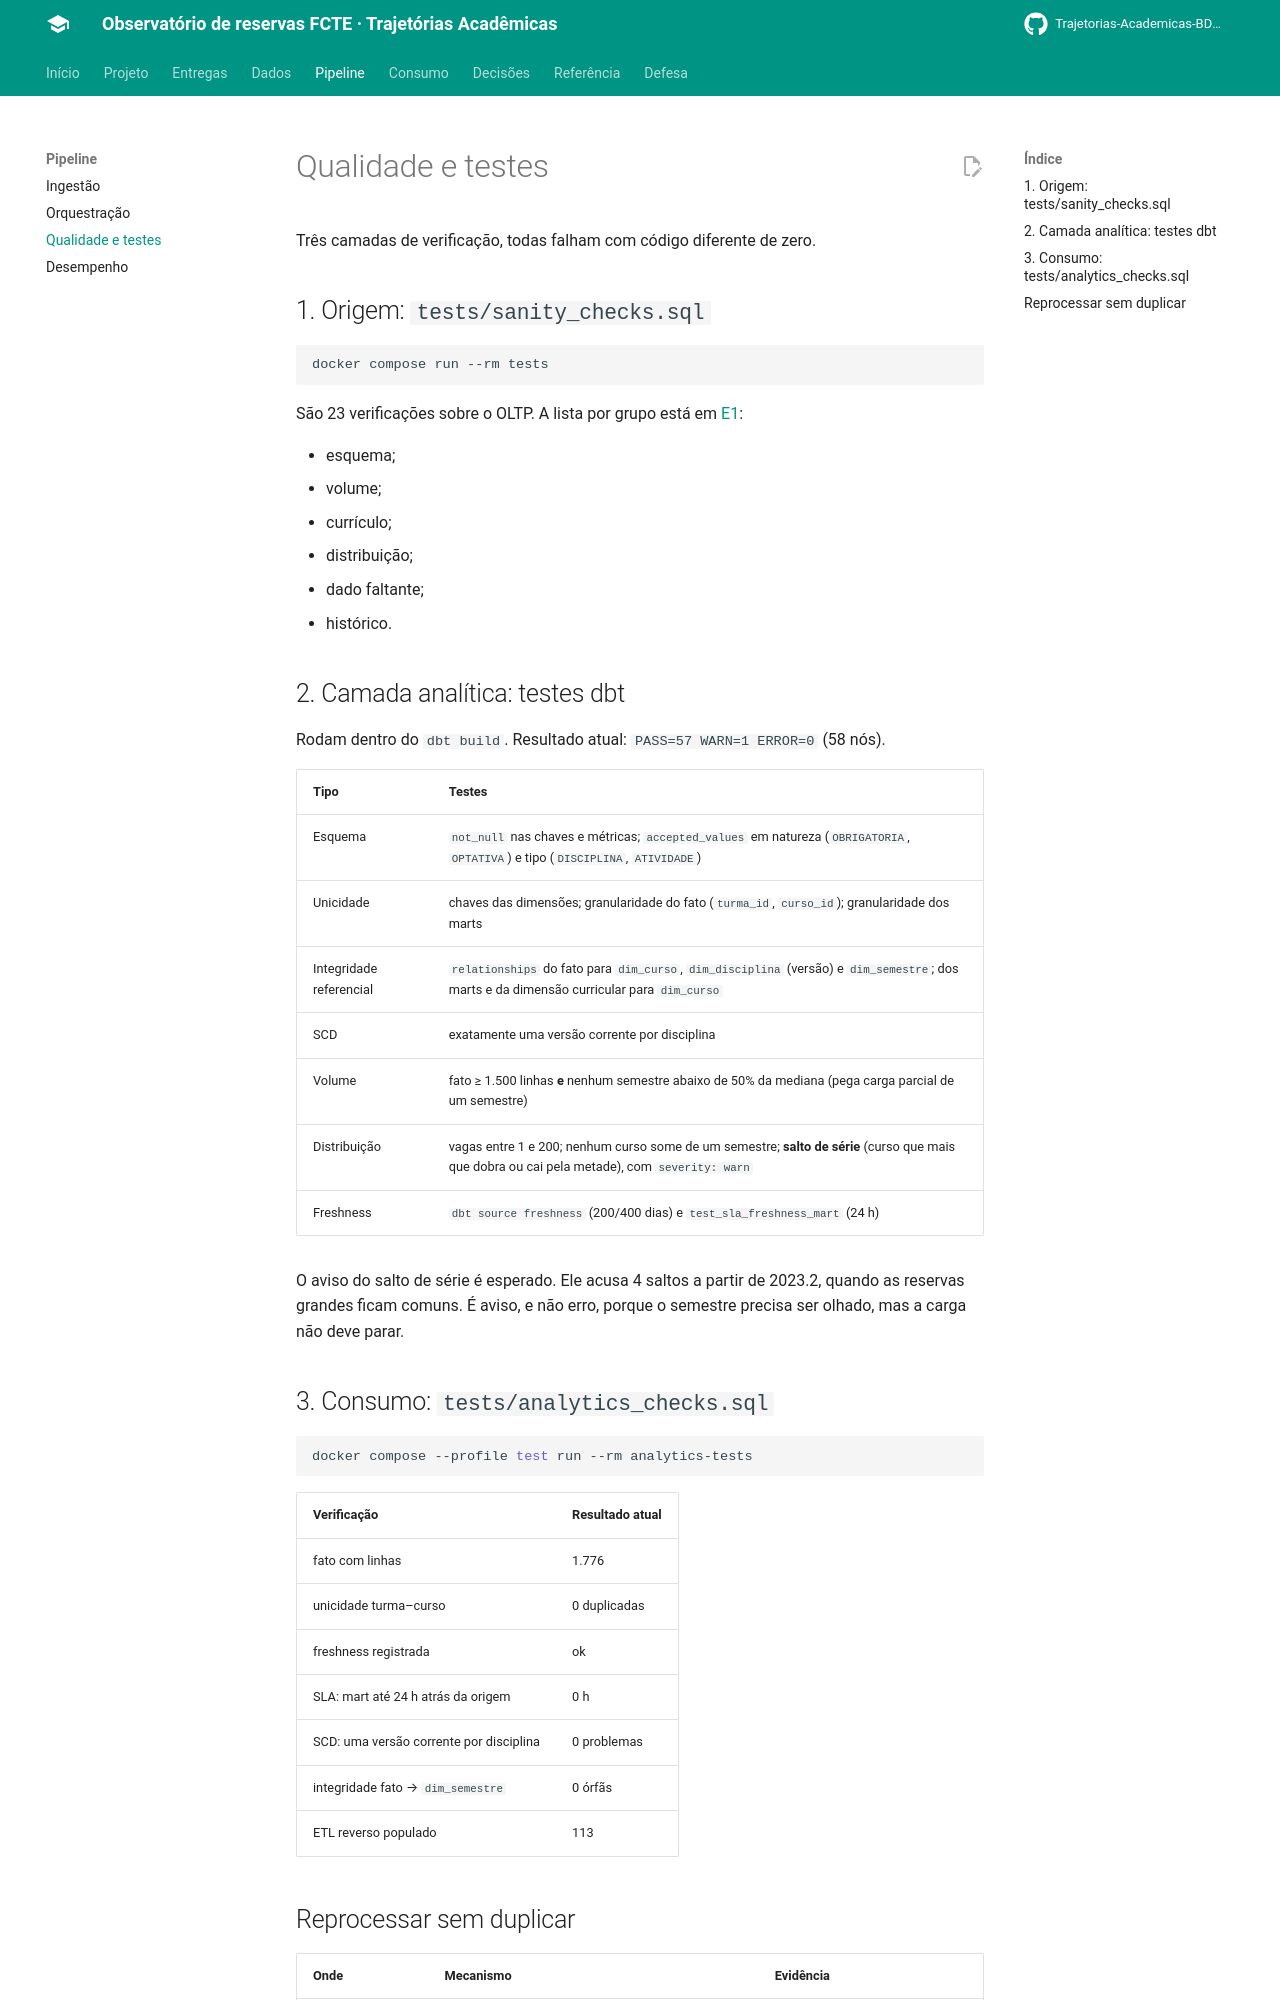

repository: Trajetorias-Academicas-BD2-2026-2/documentation · page: pipeline/qualidade/index.html · generator: mkdocs

# Qualidade e testes

Três camadas de verificação, todas falham com código diferente de zero.

## 1. Origem: `tests/sanity_checks.sql`

```bash
docker compose run --rm tests
```

São 23 verificações sobre o OLTP. A lista por grupo está em [E1](../entregas/e1.md#testes-de-dados-da-origem):

- esquema;
- volume;
- currículo;
- distribuição;
- dado faltante;
- histórico.

## 2. Camada analítica: testes dbt

Rodam dentro do `dbt build`. Resultado atual: `PASS=57 WARN=1 ERROR=0` (58 nós).

| Tipo | Testes |
|---|---|
| Esquema | `not_null` nas chaves e métricas; `accepted_values` em natureza (`OBRIGATORIA`, `OPTATIVA`) e tipo (`DISCIPLINA`, `ATIVIDADE`) |
| Unicidade | chaves das dimensões; granularidade do fato (`turma_id`, `curso_id`); granularidade dos marts |
| Integridade referencial | `relationships` do fato para `dim_curso`, `dim_disciplina` (versão) e `dim_semestre`; dos marts e da dimensão curricular para `dim_curso` |
| SCD | exatamente uma versão corrente por disciplina |
| Volume | fato ≥ 1.500 linhas **e** nenhum semestre abaixo de 50% da mediana (pega carga parcial de um semestre) |
| Distribuição | vagas entre 1 e 200; nenhum curso some de um semestre; **salto de série** (curso que mais que dobra ou cai pela metade), com `severity: warn` |
| Freshness | `dbt source freshness` (200/400 dias) e `test_sla_freshness_mart` (24 h) |

O aviso do salto de série é esperado. Ele acusa 4 saltos a partir de 2023.2, quando as reservas grandes ficam comuns. É aviso, e não erro, porque o semestre precisa ser olhado, mas a carga não deve parar.

## 3. Consumo: `tests/analytics_checks.sql`

```bash
docker compose --profile test run --rm analytics-tests
```

| Verificação | Resultado atual |
|---|---|
| fato com linhas | 1.776 |
| unicidade turma–curso | 0 duplicadas |
| freshness registrada | ok |
| SLA: mart até 24 h atrás da origem | 0 h |
| SCD: uma versão corrente por disciplina | 0 problemas |
| integridade fato → `dim_semestre` | 0 órfãs |
| ETL reverso populado | 113 |
